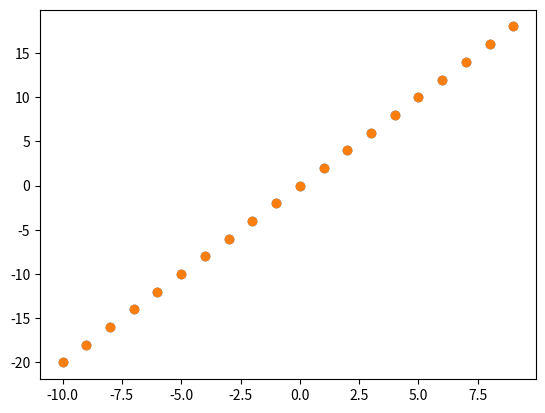

Write Python code to recreate this figure.
from functools import partial

import numpy as np
import matplotlib.pyplot as plt


def sum_of_squares(v):
    return np.sum(v_i ** 2 for v_i in v)


def difference_quotient(f, x, h):
    return (f(x + h) - f(x)) / h


def derivative(x):
    return 2 * x


def partial_difference_quotient(f, v, i, h=1e-4):
    # vのi番目の偏微分を求める
    # i番目にhを加える
    w = [v_j + (h if j == i else 0) for j, v_j in enumerate(v)]

    return (f(w) - f(v)) / h


def estimate_gradient(f, v, h=1e-4):
    return [partial_difference_quotient(f, v, i, h) for i in range(len(v))]


def step(v, direction, step_size):
    # direction方向にstep_size移動する
    return np.array([v_i + step_size * direction_i for v_i, direction_i in zip(v, direction)])


def sum_of_squares_gradient(v):
    return [2 * v_i for v_i in v]


def distance(v1, v2):
    return np.sum((np.array(v1) - np.array(v2)) ** 2)


def safe(f):
    def safe_f(*args, **kwargs):
        try:
            return f(*args, **kwargs)
        except:
            return float('inf')

    return safe_f


def minimize_batch(target_fn, gradient_fn, theta_0, tolerance=1e-6):
    """
    関数の最小値を求める

    :param target_fn:
        最小点を求める関数
    :param gradient_fn:
        勾配を求める関数（微分）
    :param theta_0:
    :param tolerance:
    :return:
        最小点のthetaを返す
    """
    step_sizes = [10 ** x for x in range(-4, 3)]

    theta = theta_0  # theta_0は開始点
    target_fn = safe(target_fn)
    value = target_fn(theta)  # target_fnでvalueを求める

    while True:
        # 点thetaでの勾配を求める
        gradient = gradient_fn(theta)

        # 点thetaの候補を選択する。stepは移動する関数。
        next_thetas = [step(theta, gradient, -step_size) for step_size in step_sizes]

        # valueを最小にするものを選択する。
        next_theta = min(next_thetas, key=target_fn)
        next_value = target_fn(next_thetas)

        if abs(value - next_value) < tolerance:
            return theta

        theta, value = next_theta, next_value


def negate(f):
    return lambda *args, **kwargs: -f(*args, **kwargs)


def negate_all(f):
    return lambda *args, **kwargs: [-y for y in f(*args, **kwargs)]


def maximize_batch(target_fn, gradient_fn, theta_0, tolerance=1e-7):
    return minimize_batch(negate(target_fn), negate_all(gradient_fn), theta_0, tolerance)


def in_random_order(data):
    indexes = [i for i in range(len(data))]
    np.random.shuffle(indexes)
    for i in indexes:
        yield data[i]


def minimize_stochastic(target_fn, gradient_fn, x: np.ndarray, y: np.ndarray, theta_0, alpha_0=0.01) -> np.ndarray:
    data = np.array(list(zip(x, y)))
    theta = theta_0
    alpha = alpha_0
    min_theta, min_value = None, float("inf")
    iterations_with_no_improvement = 0

    while iterations_with_no_improvement < 100:
        value = sum(target_fn(x_i, y_i, theta) for x_i, y_i in data)

        if value < min_value:
            min_theta, min_value = theta, value
            iterations_with_no_improvement = 0
            alpha = alpha_0
        else:
            iterations_with_no_improvement += 1
            alpha *= 0.9

        for x_i, y_i in in_random_order(data):
            gradient_i = np.array(gradient_fn(x_i, y_i, theta))
            theta = theta - gradient_i * alpha

    return min_theta


def maximize_stochastic(target_fn, gradient_fn, x, y, theta_0, alpha_0=0.01):
    return minimize_stochastic(negate(target_fn), negate_all(gradient_fn), x, y, theta_0, alpha_0)


if __name__ == '__main__':
    func = lambda x: x ** 2

    xs = np.arange(-10, 10)

    derivate_estimate = partial(difference_quotient, f=func, h=1e-4)

    plt.scatter(xs, [derivative(x) for x in xs])
    plt.scatter(xs, [derivate_estimate(x=x) for x in xs])
    v = [np.random.randint(-10, 10) for i in range(3)]

    tolerance = 1e-10

    while True:
        gradient = sum_of_squares_gradient(v)
        next_v = step(v, gradient, -0.01)
        d = distance(next_v, v)
        if d < tolerance:
            break
        v = next_v

    print(v)
